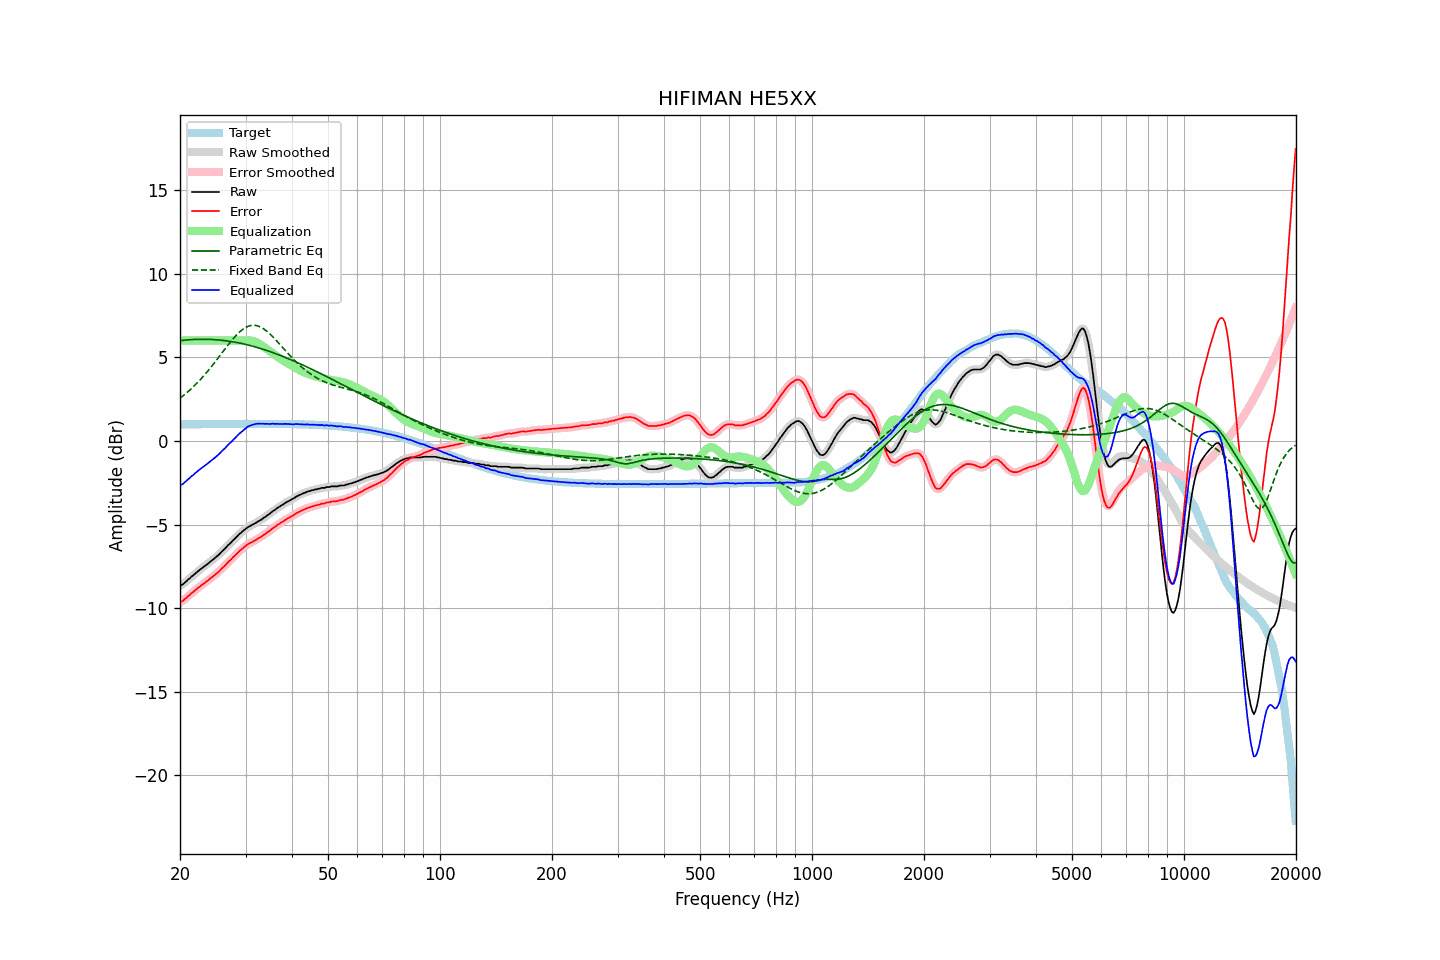

Source data for this figure (header and first rows):
frequency, raw, error, smoothed, error_smoothed, equalization, parametric_eq, fixed_band_eq, equalized_raw, equalized_smoothed, target
20.00, -8.67, -9.65, -8.67, -9.66, 6.00, 5.99, 2.55, -2.67, -2.67, 0.98
20.20, -8.61, -9.59, -8.61, -9.60, 6.00, 6.00, 2.63, -2.61, -2.61, 0.99
20.40, -8.57, -9.55, -8.55, -9.53, 6.00, 6.01, 2.70, -2.57, -2.55, 0.99
20.61, -8.46, -9.45, -8.47, -9.46, 6.00, 6.02, 2.78, -2.46, -2.47, 0.99
20.81, -8.40, -9.39, -8.39, -9.38, 6.00, 6.03, 2.86, -2.40, -2.39, 0.99
21.02, -8.29, -9.28, -8.30, -9.29, 6.00, 6.04, 2.95, -2.29, -2.30, 0.99
21.23, -8.23, -9.22, -8.22, -9.21, 6.00, 6.05, 3.03, -2.23, -2.22, 0.99
21.44, -8.12, -9.11, -8.13, -9.12, 6.00, 6.05, 3.12, -2.12, -2.13, 0.99
21.66, -8.06, -9.05, -8.05, -9.05, 6.00, 6.06, 3.21, -2.06, -2.05, 0.99
21.87, -7.97, -8.96, -7.97, -8.96, 6.00, 6.07, 3.30, -1.97, -1.97, 0.99
22.09, -7.89, -8.88, -7.89, -8.89, 6.00, 6.07, 3.40, -1.89, -1.89, 1.00
22.31, -7.81, -8.80, -7.81, -8.80, 6.00, 6.07, 3.50, -1.81, -1.81, 1.00
22.54, -7.73, -8.73, -7.73, -8.73, 6.00, 6.07, 3.60, -1.73, -1.73, 1.00
22.76, -7.66, -8.66, -7.66, -8.66, 6.00, 6.08, 3.70, -1.66, -1.66, 1.00
22.99, -7.59, -8.59, -7.58, -8.59, 6.00, 6.08, 3.81, -1.59, -1.58, 1.00
23.22, -7.51, -8.51, -7.51, -8.51, 6.00, 6.08, 3.92, -1.51, -1.51, 1.00
23.45, -7.44, -8.44, -7.44, -8.44, 6.00, 6.07, 4.03, -1.44, -1.44, 1.00
23.69, -7.37, -8.37, -7.36, -8.37, 6.00, 6.07, 4.14, -1.37, -1.36, 1.00
23.92, -7.29, -8.29, -7.29, -8.29, 6.00, 6.07, 4.26, -1.29, -1.29, 1.00
24.16, -7.21, -8.21, -7.21, -8.22, 6.00, 6.07, 4.37, -1.21, -1.21, 1.01
24.40, -7.14, -8.14, -7.14, -8.14, 6.00, 6.06, 4.49, -1.14, -1.14, 1.01
24.65, -7.06, -8.07, -7.06, -8.06, 6.00, 6.06, 4.62, -1.06, -1.06, 1.01
24.89, -6.98, -7.99, -6.98, -7.99, 6.00, 6.05, 4.74, -0.98, -0.98, 1.01
25.14, -6.89, -7.90, -6.90, -7.91, 6.00, 6.04, 4.86, -0.89, -0.90, 1.01
25.39, -6.82, -7.83, -6.81, -7.82, 6.00, 6.03, 4.99, -0.82, -0.81, 1.01
25.65, -6.72, -7.73, -6.72, -7.73, 6.00, 6.02, 5.12, -0.72, -0.72, 1.01
25.91, -6.61, -7.62, -6.62, -7.64, 6.00, 6.01, 5.24, -0.61, -0.62, 1.01
26.16, -6.53, -7.54, -6.53, -7.54, 6.00, 6.00, 5.37, -0.53, -0.53, 1.01
26.43, -6.44, -7.45, -6.43, -7.44, 6.00, 5.99, 5.50, -0.44, -0.43, 1.01
26.69, -6.33, -7.34, -6.33, -7.34, 6.00, 5.98, 5.62, -0.33, -0.33, 1.01
26.96, -6.22, -7.23, -6.23, -7.25, 6.00, 5.97, 5.75, -0.22, -0.23, 1.01
27.23, -6.14, -7.16, -6.13, -7.15, 6.00, 5.95, 5.87, -0.14, -0.13, 1.02
27.50, -6.05, -7.07, -6.04, -7.06, 6.00, 5.94, 5.99, -0.05, -0.04, 1.02
27.77, -5.94, -6.95, -5.95, -6.97, 6.00, 5.92, 6.10, 0.06, 0.05, 1.02
28.05, -5.86, -6.88, -5.85, -6.87, 6.00, 5.90, 6.21, 0.14, 0.15, 1.02
28.33, -5.76, -6.78, -5.75, -6.77, 6.00, 5.89, 6.32, 0.24, 0.25, 1.02
28.62, -5.66, -6.68, -5.66, -6.68, 6.00, 5.87, 6.41, 0.34, 0.34, 1.02
28.90, -5.56, -6.58, -5.57, -6.59, 6.00, 5.85, 6.51, 0.44, 0.43, 1.02
29.19, -5.49, -6.51, -5.48, -6.50, 6.00, 5.83, 6.59, 0.51, 0.52, 1.02
29.48, -5.40, -6.42, -5.40, -6.42, 6.00, 5.81, 6.67, 0.60, 0.60, 1.02
29.78, -5.32, -6.34, -5.32, -6.34, 6.01, 5.79, 6.73, 0.69, 0.68, 1.02
30.08, -5.25, -6.27, -5.24, -6.26, 6.01, 5.77, 6.79, 0.76, 0.77, 1.02
30.38, -5.17, -6.19, -5.18, -6.20, 6.01, 5.74, 6.84, 0.84, 0.83, 1.02
30.68, -5.12, -6.14, -5.12, -6.14, 6.01, 5.72, 6.87, 0.89, 0.89, 1.02
30.99, -5.07, -6.09, -5.07, -6.09, 6.00, 5.69, 6.90, 0.93, 0.93, 1.02
31.30, -5.02, -6.04, -5.02, -6.04, 5.98, 5.67, 6.91, 0.96, 0.96, 1.02
31.61, -4.97, -5.99, -4.97, -5.99, 5.96, 5.64, 6.91, 0.99, 0.99, 1.02
31.93, -4.91, -5.93, -4.91, -5.93, 5.92, 5.61, 6.90, 1.01, 1.01, 1.02
32.24, -4.85, -5.87, -4.85, -5.87, 5.88, 5.59, 6.88, 1.03, 1.03, 1.02
32.57, -4.79, -5.81, -4.79, -5.82, 5.82, 5.56, 6.85, 1.03, 1.03, 1.02
32.89, -4.74, -5.76, -4.73, -5.75, 5.76, 5.53, 6.81, 1.03, 1.03, 1.02
33.22, -4.68, -5.70, -4.67, -5.70, 5.70, 5.50, 6.76, 1.02, 1.03, 1.02
33.55, -4.60, -5.62, -4.61, -5.63, 5.63, 5.47, 6.70, 1.03, 1.02, 1.02
33.89, -4.55, -5.57, -4.54, -5.56, 5.56, 5.44, 6.63, 1.01, 1.02, 1.02
34.23, -4.47, -5.49, -4.47, -5.50, 5.49, 5.41, 6.56, 1.02, 1.02, 1.02
34.57, -4.41, -5.43, -4.41, -5.43, 5.42, 5.37, 6.47, 1.01, 1.01, 1.02
34.92, -4.34, -5.36, -4.33, -5.35, 5.35, 5.34, 6.39, 1.01, 1.02, 1.02
35.27, -4.26, -5.28, -4.26, -5.28, 5.28, 5.31, 6.29, 1.02, 1.02, 1.02
35.62, -4.18, -5.20, -4.19, -5.21, 5.21, 5.27, 6.20, 1.03, 1.02, 1.02
35.97, -4.13, -5.15, -4.12, -5.14, 5.14, 5.24, 6.10, 1.01, 1.02, 1.02
... 635 more rows
